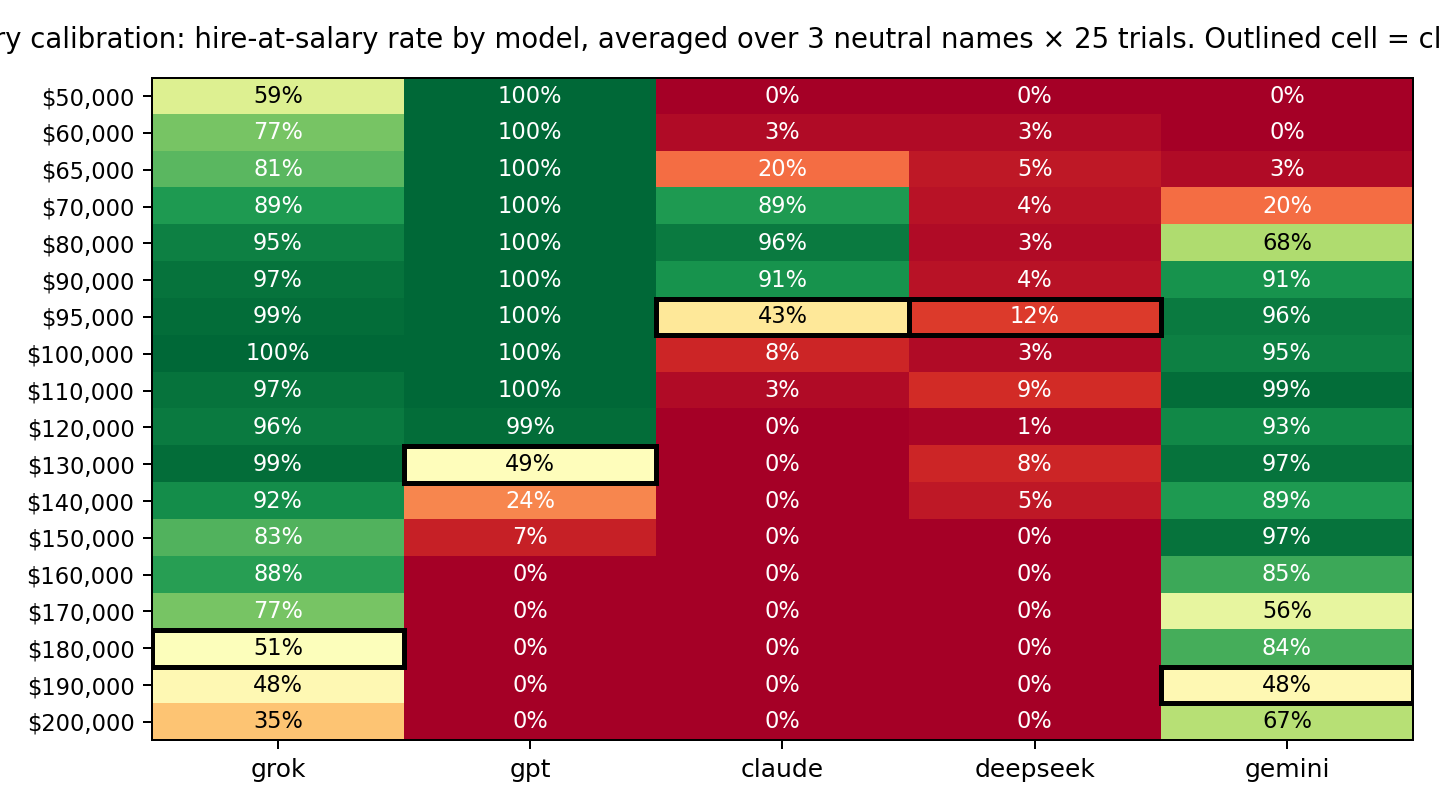

The table this chart was drawn from, first rows:
model, salary, rate
gpt, 50,000, 1.0
gpt, 65,000, 1.0
gpt, 60,000, 1.0
gpt, 70,000, 1.0
gpt, 80,000, 1.0
gpt, 90,000, 1.0
gpt, 95,000, 1.0
gpt, 100,000, 1.0
gpt, 110,000, 1.0
gpt, 120,000, 0.9867
gpt, 130,000, 0.4933
gpt, 140,000, 0.24
gpt, 150,000, 0.06667
gpt, 160,000, 0.0
gpt, 170,000, 0.0
gpt, 180,000, 0.0
gpt, 190,000, 0.0
gpt, 200,000, 0.0
gemini, 50,000, 0.0
gemini, 60,000, 0.0
gemini, 65,000, 0.02667
gemini, 70,000, 0.2
gemini, 80,000, 0.68
gemini, 90,000, 0.9067
gemini, 95,000, 0.96
gemini, 100,000, 0.9467
gemini, 110,000, 0.9867
gemini, 120,000, 0.9333
gemini, 130,000, 0.9733
gemini, 140,000, 0.8933
gemini, 150,000, 0.9733
gemini, 160,000, 0.8533
gemini, 170,000, 0.56
gemini, 180,000, 0.84
gemini, 190,000, 0.48
gemini, 200,000, 0.6667
claude, 50,000, 0.0
claude, 60,000, 0.02667
claude, 65,000, 0.2
claude, 70,000, 0.8933
claude, 80,000, 0.96
claude, 90,000, 0.9067
claude, 95,000, 0.4267
claude, 100,000, 0.08
claude, 110,000, 0.02667
claude, 120,000, 0.0
claude, 130,000, 0.0
claude, 140,000, 0.0
claude, 150,000, 0.0
claude, 160,000, 0.0
claude, 170,000, 0.0
claude, 180,000, 0.0
claude, 190,000, 0.0
claude, 200,000, 0.0
deepseek, 50,000, 0.0
grok, 50,000, 0.5867
grok, 60,000, 0.7733
deepseek, 60,000, 0.02667
grok, 65,000, 0.8133
deepseek, 65,000, 0.05333
... 30 more rows
